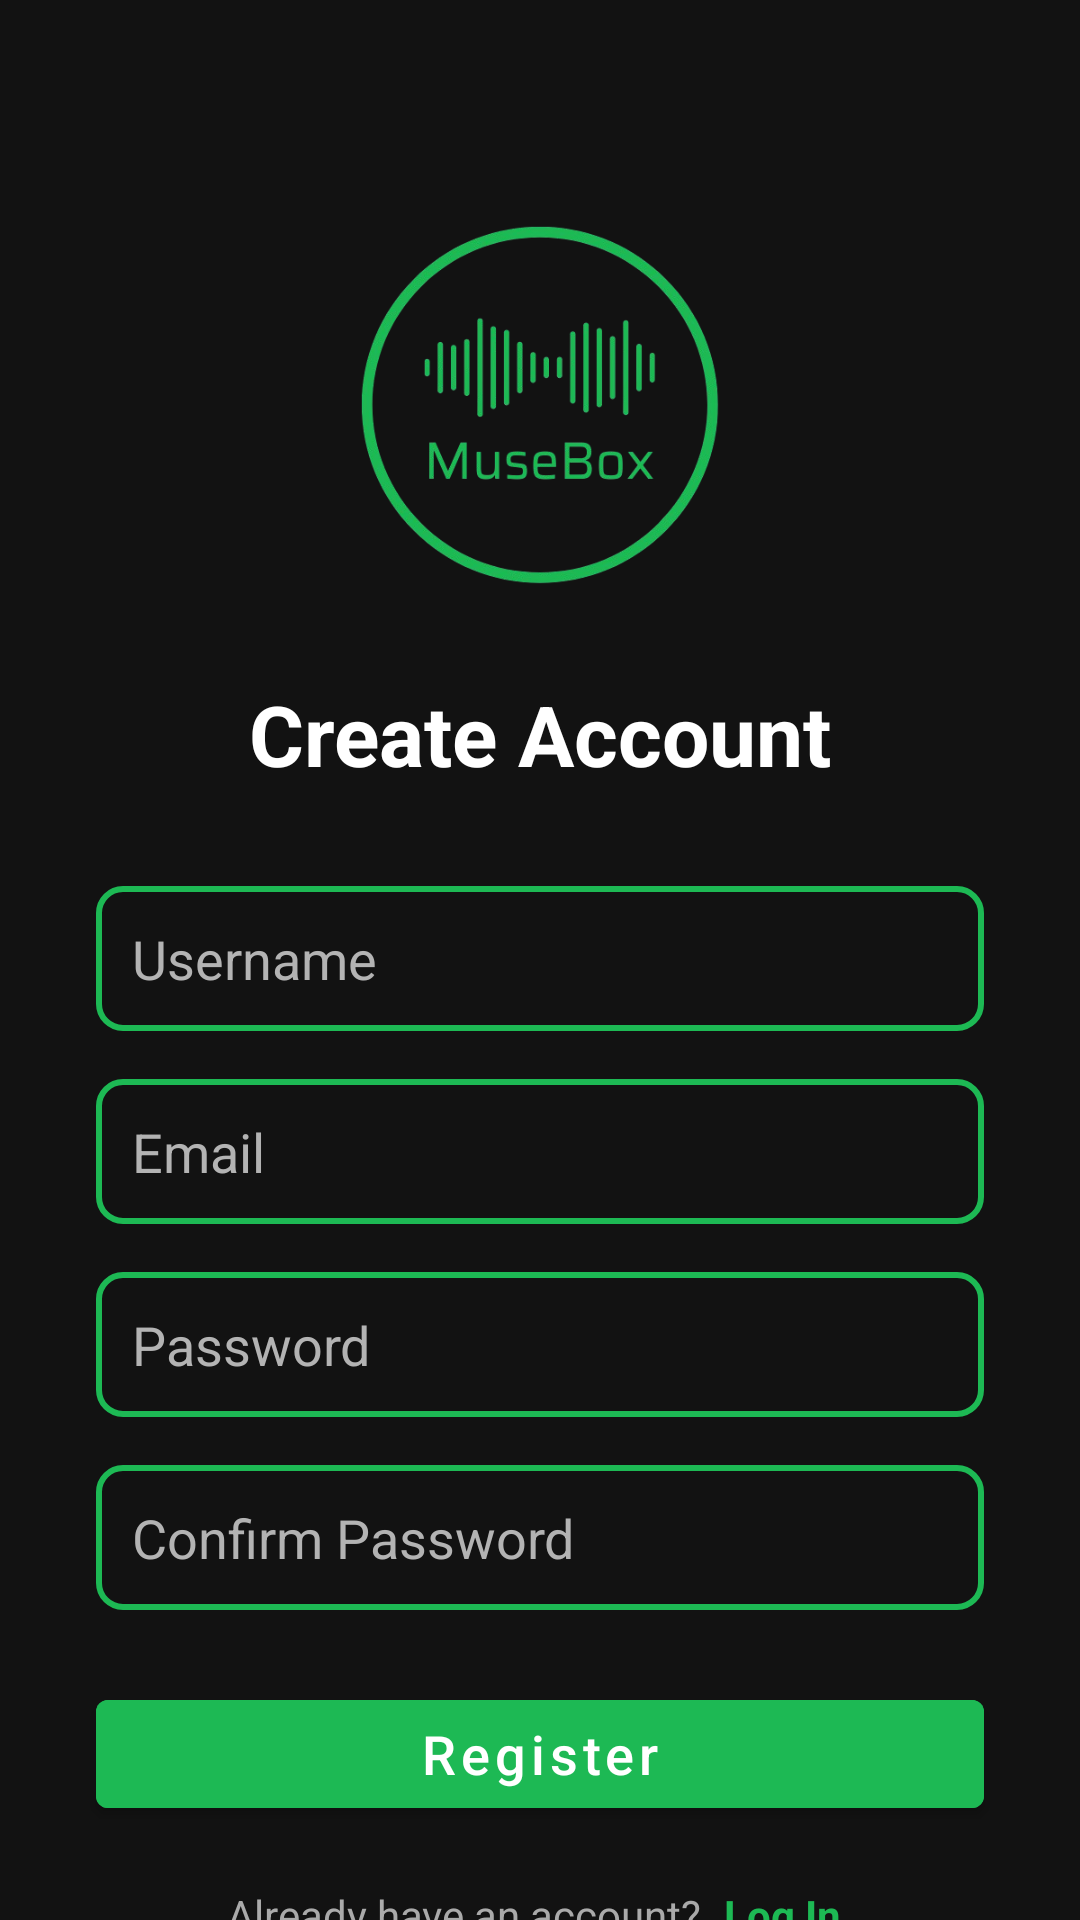

The Android layout XML behind this screen, and the referenced resources:
<!-- AndroidManifest.xml: activity theme Base.Theme.MuseBox -->
<!-- res/layout/activity_register.xml -->
<?xml version="1.0" encoding="utf-8"?>
<androidx.constraintlayout.widget.ConstraintLayout xmlns:android="http://schemas.android.com/apk/res/android"
    xmlns:app="http://schemas.android.com/apk/res-auto"
    xmlns:tools="http://schemas.android.com/tools"
    android:layout_width="match_parent"
    android:layout_height="match_parent"
    android:background="@color/spotify_black"
    tools:context=".activities.RegisterActivity">

    
    <ImageView
        android:id="@+id/logo"
        android:layout_width="150dp"
        android:layout_height="150dp"
        android:src="@drawable/musebox_logo"
        android:contentDescription="App Logo"
        app:layout_constraintTop_toTopOf="parent"
        app:layout_constraintBottom_toTopOf="@+id/appName"
        app:layout_constraintStart_toStartOf="parent"
        app:layout_constraintEnd_toEndOf="parent"
        android:layout_marginTop="60dp" />

    
    <TextView
        android:id="@+id/appName"
        android:layout_width="wrap_content"
        android:layout_height="wrap_content"
        android:text="Create Account"
        android:textColor="@color/white"
        android:textSize="28sp"
        android:textStyle="bold"
        app:layout_constraintTop_toBottomOf="@id/logo"
        app:layout_constraintStart_toStartOf="parent"
        app:layout_constraintEnd_toEndOf="parent"
        android:layout_marginTop="16dp" />

    
    <com.google.android.material.textfield.TextInputEditText
        android:id="@+id/usernameField"
        android:layout_width="0dp"
        android:layout_height="wrap_content"
        android:hint="Username"
        android:inputType="textPersonName"
        android:padding="12dp"
        android:background="@drawable/edittext_bg"
        android:textColor="@color/text_primary"
        android:textColorHint="@color/text_secondary"
        app:layout_constraintTop_toBottomOf="@id/appName"
        app:layout_constraintStart_toStartOf="parent"
        app:layout_constraintEnd_toEndOf="parent"
        android:layout_marginTop="32dp"
        android:layout_marginHorizontal="32dp" />

    
    <com.google.android.material.textfield.TextInputEditText
        android:id="@+id/emailField"
        android:layout_width="0dp"
        android:layout_height="wrap_content"
        android:hint="Email"
        android:inputType="textEmailAddress"
        android:padding="12dp"
        android:background="@drawable/edittext_bg"
        android:textColor="@color/text_primary"
        android:textColorHint="@color/text_secondary"
        app:layout_constraintTop_toBottomOf="@id/usernameField"
        app:layout_constraintStart_toStartOf="parent"
        app:layout_constraintEnd_toEndOf="parent"
        android:layout_marginTop="16dp"
        android:layout_marginHorizontal="32dp" />

    
    <com.google.android.material.textfield.TextInputEditText
        android:id="@+id/passwordField"
        android:layout_width="0dp"
        android:layout_height="wrap_content"
        android:hint="Password"
        android:inputType="textPassword"
        android:padding="12dp"
        android:background="@drawable/edittext_bg"
        android:textColor="@color/text_primary"
        android:textColorHint="@color/text_secondary"
        app:layout_constraintTop_toBottomOf="@id/emailField"
        app:layout_constraintStart_toStartOf="parent"
        app:layout_constraintEnd_toEndOf="parent"
        android:layout_marginTop="16dp"
        android:layout_marginHorizontal="32dp" />

    
    <com.google.android.material.textfield.TextInputEditText
        android:id="@+id/confirmPasswordField"
        android:layout_width="0dp"
        android:layout_height="wrap_content"
        android:hint="Confirm Password"
        android:inputType="textPassword"
        android:padding="12dp"
        android:background="@drawable/edittext_bg"
        android:textColor="@color/text_primary"
        android:textColorHint="@color/text_secondary"
        app:layout_constraintTop_toBottomOf="@id/passwordField"
        app:layout_constraintStart_toStartOf="parent"
        app:layout_constraintEnd_toEndOf="parent"
        android:layout_marginTop="16dp"
        android:layout_marginHorizontal="32dp" />

    
    <Button
        android:id="@+id/registerBtn"
        android:layout_width="0dp"
        android:layout_height="wrap_content"
        android:text="Register"
        android:textAllCaps="false"
        android:textSize="18sp"
        android:backgroundTint="@color/spotify_green"
        android:textColor="@android:color/white"
        app:layout_constraintTop_toBottomOf="@id/confirmPasswordField"
        app:layout_constraintStart_toStartOf="parent"
        app:layout_constraintEnd_toEndOf="parent"
        android:layout_marginTop="24dp"
        android:layout_marginHorizontal="32dp" />

    
    <LinearLayout
        android:layout_width="wrap_content"
        android:layout_height="wrap_content"
        android:orientation="horizontal"
        app:layout_constraintTop_toBottomOf="@id/registerBtn"
        app:layout_constraintStart_toStartOf="parent"
        app:layout_constraintEnd_toEndOf="parent"
        android:layout_marginTop="16dp"
        android:gravity="center_vertical">

        <TextView
            android:layout_width="wrap_content"
            android:layout_height="wrap_content"
            android:text="Already have an account? "
            android:textSize="14sp"
            android:textColor="@android:color/darker_gray" />

        <TextView
            android:id="@+id/goToLoginText"
            android:layout_width="wrap_content"
            android:layout_height="wrap_content"
            android:text="Log In"
            android:textSize="14sp"
            android:textColor="@color/spotify_green"
            android:textStyle="bold"
            android:clickable="true"
            android:focusable="true"
            android:background="?attr/selectableItemBackground"
            android:padding="4dp" />
    </LinearLayout>

</androidx.constraintlayout.widget.ConstraintLayout>
<!-- resources referenced by this layout -->
<resources>
  <color name="spotify_black">#121212</color>
  <color name="spotify_green">#1DB954</color>
  <color name="text_primary">#FFFFFF</color>
  <color name="text_secondary">#B3B3B3</color>
  <color name="white">#FFFFFFFF</color>
  <!-- drawable edittext_bg (drawable) -->
  <shape xmlns:android="http://schemas.android.com/apk/res/android"
      android:shape="rectangle">
  
      
      <solid android:color="@android:color/transparent" />
  
      
      <stroke
          android:width="2dp"
          android:color="@color/spotify_green" />
  
      
      <corners android:radius="8dp" />
  
      
      <padding
          android:left="12dp"
          android:top="10dp"
          android:right="12dp"
          android:bottom="10dp" />
  </shape>
  <!-- drawable musebox_logo: png bitmap (drawable, 88625 bytes) -->
  <style name="Base.Theme.MuseBox" parent="Theme.MaterialComponents.DayNight.NoActionBar">
          
          <item name="colorPrimary">@color/spotify_green</item>
          <item name="colorPrimaryVariant">@color/spotify_black</item>
          <item name="colorOnPrimary">@color/white</item>
          <item name="colorSecondary">@color/spotify_green</item>
          <item name="colorSecondaryVariant">@color/spotify_green_dark</item>
          <item name="colorOnSecondary">@color/black</item>
          
          
          <item name="android:colorBackground">@color/spotify_black</item>
          <item name="colorSurface">@color/spotify_dark_gray</item>
          <item name="colorOnSurface">@color/white</item>
          <item name="colorOnBackground">@color/white</item>
  
          
          <item name="windowActionBar">false</item>
          <item name="windowNoTitle">true</item>
  
          
          <item name="android:statusBarColor">@color/spotify_black</item>
          <item name="android:windowLightStatusBar">false</item>
          
          
          <item name="android:navigationBarColor">@color/spotify_black</item>
          
          
          <item name="popupMenuStyle">@style/Widget.MuseBox.PopupMenu</item>
          <item name="android:popupMenuStyle">@style/Widget.MuseBox.PopupMenu</item>
      </style>
  <color name="spotify_green_dark">#1AA34A</color>
  <color name="black">#FF000000</color>
  <color name="spotify_dark_gray">#181818</color>
  <style name="Widget.MuseBox.PopupMenu" parent="Widget.MaterialComponents.PopupMenu">
          <item name="android:popupBackground">@drawable/popup_menu_background</item>
          <item name="android:popupElevation">8dp</item>
          <item name="android:textColor">@color/white</item>
      </style>
  <!-- drawable popup_menu_background (drawable) -->
  <?xml version="1.0" encoding="utf-8"?>
  <shape xmlns:android="http://schemas.android.com/apk/res/android">
      <solid android:color="@color/spotify_gray" />
      <corners android:radius="8dp" />
      <stroke
          android:width="1dp"
          android:color="@color/spotify_light_gray" />
  </shape>
  <color name="spotify_gray">#282828</color>
  <color name="spotify_light_gray">#3E3E3E</color>
</resources>
